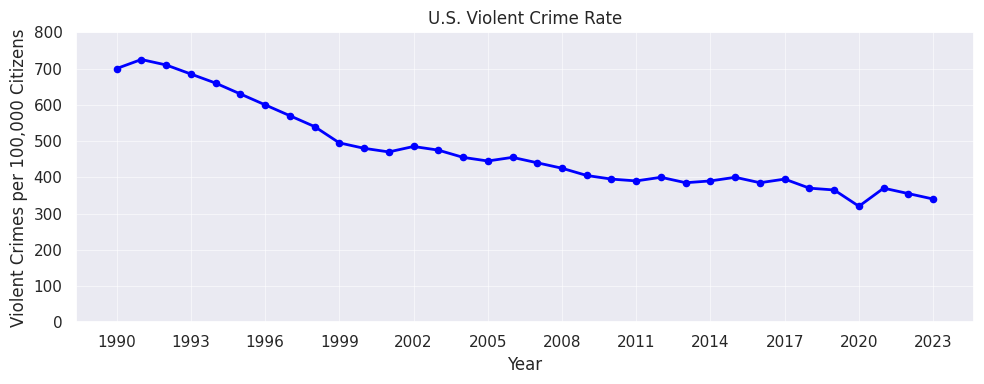
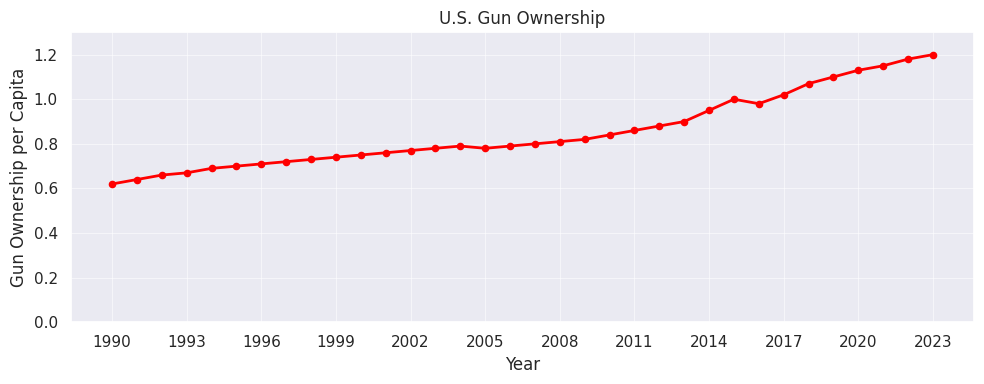

Generate these figures, in order, with matplotlib:
import matplotlib.pyplot as plt
import seaborn as sns

sns.set_theme()

years = list(range(1990, 2024))

violent_crime = [
    700, 725, 710, 685, 660, 630, 600, 570, 540, 495,
    480, 470, 485, 475, 455, 445, 455, 440, 425, 405,
    395, 390, 400, 385, 390, 400, 385, 395, 370, 365,
    320, 370, 355, 340
]

gun_ownership = [
    0.62, 0.64, 0.66, 0.67, 0.69, 0.70, 0.71, 0.72, 0.73, 0.74,
    0.75, 0.76, 0.77, 0.78, 0.79, 0.78, 0.79, 0.80, 0.81, 0.82,
    0.84, 0.86, 0.88, 0.90, 0.95, 1.00, 0.98, 1.02, 1.07, 1.10,
    1.13, 1.15, 1.18, 1.20
]

# Plot: Violent crime (blue)
plt.figure(figsize=(10,4))
plt.plot(years, violent_crime, color="blue", linewidth=2)
plt.scatter(years, violent_crime, color="blue", s=20)   
plt.title("U.S. Violent Crime Rate")
plt.xlabel("Year")
plt.ylabel("Violent Crimes per 100,000 Citizens")
plt.ylim(0, 800)                    
plt.xticks(range(1990, 2024, 3))    
plt.grid(True, linewidth=0.4)
plt.tight_layout()
plt.show()

#Gun Ownership (red)
plt.figure(figsize=(10,4))
plt.plot(years, gun_ownership, color="red", linewidth=2)
plt.scatter(years, gun_ownership, color="red", s=20)
plt.title("U.S. Gun Ownership")
plt.xlabel("Year")
plt.ylabel("Gun Ownership per Capita")
plt.ylim(0, 1.3)                    
plt.xticks(range(1990, 2024, 3))
plt.grid(True, linewidth=0.4)
plt.tight_layout()
plt.show()
